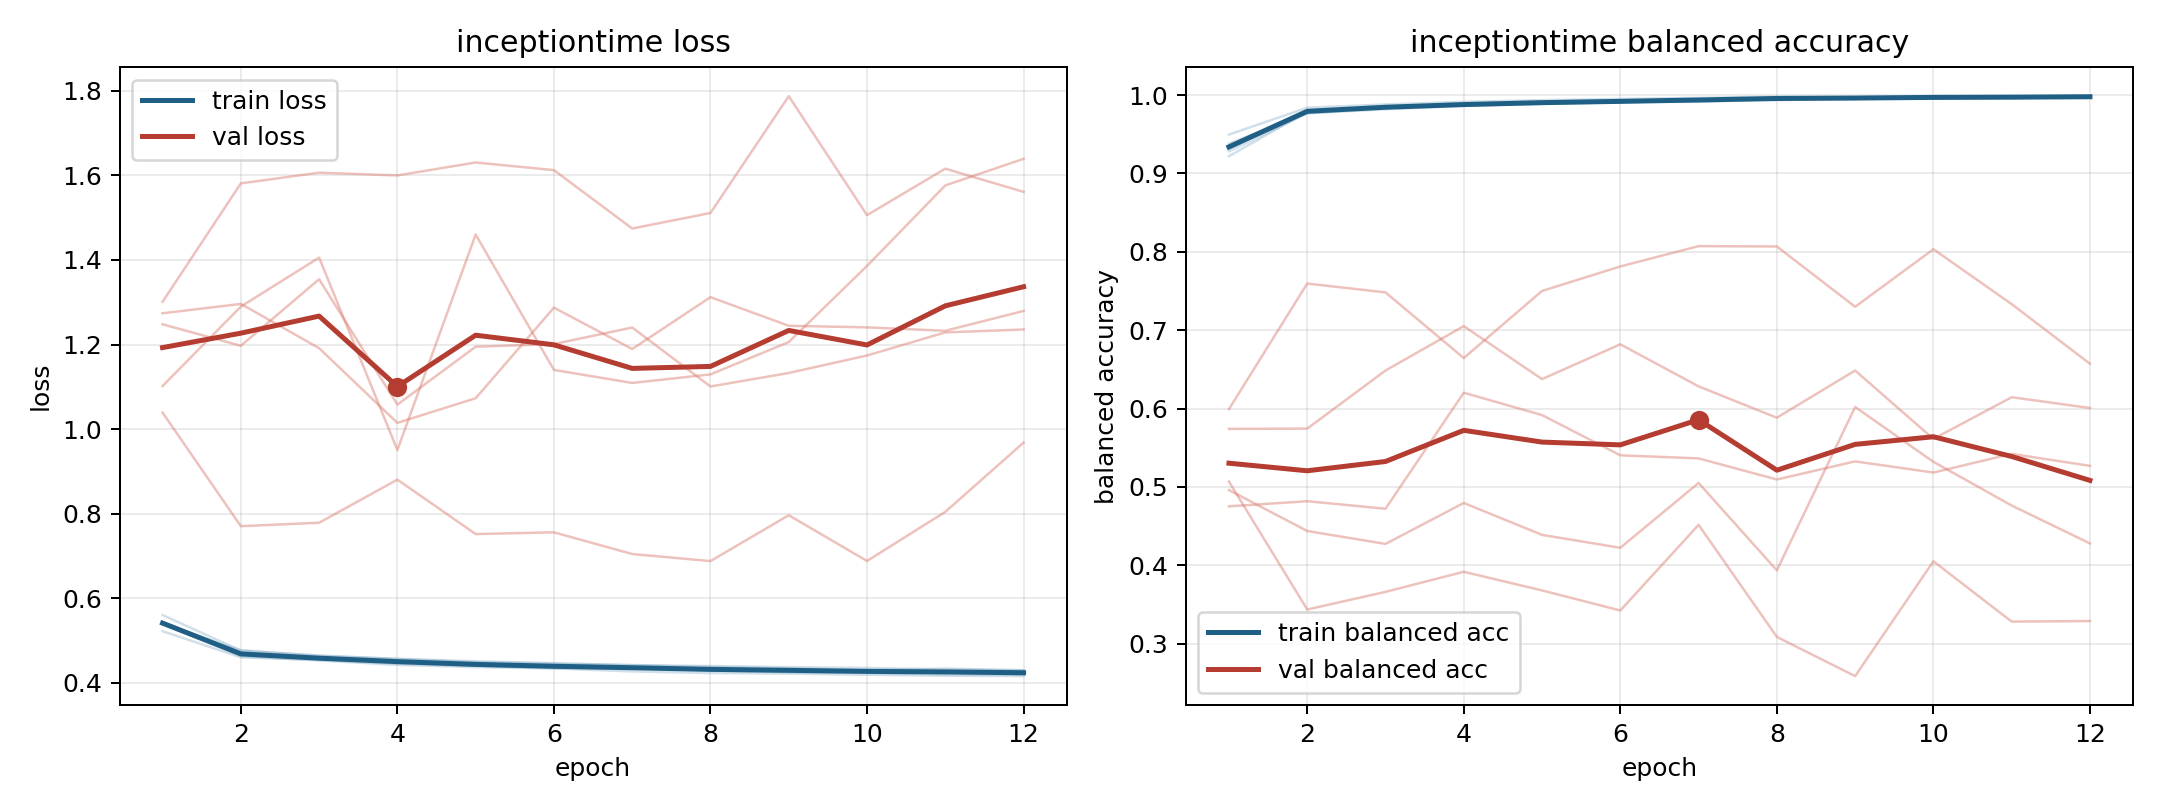

The file beside this chart, header and first rows:
model, fold, epoch, train_loss, train_balanced_accuracy, val_loss, val_balanced_accuracy
inceptiontime, 1, 1, 0.5217, 0.9496, 1.301, 0.5069
inceptiontime, 1, 2, 0.4599, 0.9838, 1.581, 0.3437
inceptiontime, 1, 3, 0.4539, 0.988, 1.607, 0.3662
inceptiontime, 1, 4, 0.4448, 0.9914, 1.6, 0.3918
inceptiontime, 1, 5, 0.4397, 0.9934, 1.631, 0.368
inceptiontime, 1, 6, 0.4356, 0.995, 1.613, 0.3424
inceptiontime, 1, 7, 0.4329, 0.9964, 1.474, 0.4517
inceptiontime, 1, 8, 0.4292, 0.9979, 1.511, 0.3087
inceptiontime, 1, 9, 0.4294, 0.9972, 1.788, 0.2587
inceptiontime, 1, 10, 0.4265, 0.9982, 1.506, 0.4052
inceptiontime, 1, 11, 0.4266, 0.9983, 1.616, 0.3283
inceptiontime, 1, 12, 0.4241, 0.9985, 1.561, 0.329
inceptiontime, 2, 1, 0.5433, 0.9283, 1.248, 0.5741
inceptiontime, 2, 2, 0.4653, 0.9766, 1.197, 0.5745
inceptiontime, 2, 3, 0.4557, 0.9819, 1.354, 0.6486
inceptiontime, 2, 4, 0.4492, 0.9861, 1.058, 0.7052
inceptiontime, 2, 5, 0.4406, 0.9892, 1.195, 0.6376
inceptiontime, 2, 6, 0.4342, 0.9915, 1.201, 0.682
inceptiontime, 2, 7, 0.4343, 0.9913, 1.24, 0.6283
inceptiontime, 2, 8, 0.4288, 0.9948, 1.101, 0.5884
inceptiontime, 2, 9, 0.4246, 0.9958, 1.133, 0.6486
inceptiontime, 2, 10, 0.423, 0.9962, 1.174, 0.5613
inceptiontime, 2, 11, 0.4199, 0.9971, 1.229, 0.6145
inceptiontime, 2, 12, 0.4189, 0.9979, 1.236, 0.6008
inceptiontime, 3, 1, 0.5394, 0.938, 1.274, 0.4753
inceptiontime, 3, 2, 0.4768, 0.9769, 1.296, 0.4818
inceptiontime, 3, 3, 0.4632, 0.9838, 1.191, 0.4723
inceptiontime, 3, 4, 0.4564, 0.9869, 1.015, 0.6203
inceptiontime, 3, 5, 0.4505, 0.9888, 1.073, 0.5917
inceptiontime, 3, 6, 0.4462, 0.9908, 1.287, 0.5404
inceptiontime, 3, 7, 0.441, 0.9928, 1.189, 0.5365
inceptiontime, 3, 8, 0.4393, 0.9935, 1.312, 0.5095
inceptiontime, 3, 9, 0.4365, 0.9952, 1.244, 0.5326
inceptiontime, 3, 10, 0.4349, 0.9955, 1.241, 0.5184
inceptiontime, 3, 11, 0.4308, 0.9965, 1.232, 0.5422
inceptiontime, 3, 12, 0.4294, 0.9969, 1.279, 0.5269
inceptiontime, 4, 1, 0.56, 0.922, 1.039, 0.5993
inceptiontime, 4, 2, 0.4759, 0.9786, 0.7702, 0.7595
inceptiontime, 4, 3, 0.4643, 0.9845, 0.7784, 0.7482
inceptiontime, 4, 4, 0.4561, 0.9877, 0.8803, 0.6645
inceptiontime, 4, 5, 0.4487, 0.9901, 0.7516, 0.7501
inceptiontime, 4, 6, 0.4447, 0.9913, 0.7557, 0.7813
inceptiontime, 4, 7, 0.4419, 0.9932, 0.7043, 0.8073
inceptiontime, 4, 8, 0.437, 0.9956, 0.6876, 0.8068
inceptiontime, 4, 9, 0.4336, 0.9968, 0.7961, 0.7299
inceptiontime, 4, 10, 0.4303, 0.9978, 0.6879, 0.8033
inceptiontime, 4, 11, 0.4332, 0.9963, 0.8041, 0.7333
inceptiontime, 4, 12, 0.4293, 0.9974, 0.9679, 0.6572
inceptiontime, 5, 1, 0.5395, 0.9314, 1.102, 0.4961
inceptiontime, 5, 2, 0.4625, 0.9803, 1.29, 0.4438
inceptiontime, 5, 3, 0.4526, 0.9839, 1.406, 0.4274
inceptiontime, 5, 4, 0.442, 0.9874, 0.9504, 0.4796
inceptiontime, 5, 5, 0.4367, 0.9899, 1.46, 0.4389
inceptiontime, 5, 6, 0.4335, 0.9911, 1.14, 0.4224
inceptiontime, 5, 7, 0.4266, 0.9947, 1.109, 0.5051
inceptiontime, 5, 8, 0.4228, 0.9962, 1.129, 0.3936
inceptiontime, 5, 9, 0.4214, 0.996, 1.206, 0.6021
inceptiontime, 5, 10, 0.4186, 0.9973, 1.386, 0.5321
inceptiontime, 5, 11, 0.4164, 0.9982, 1.576, 0.4763
inceptiontime, 5, 12, 0.4155, 0.9984, 1.639, 0.428
